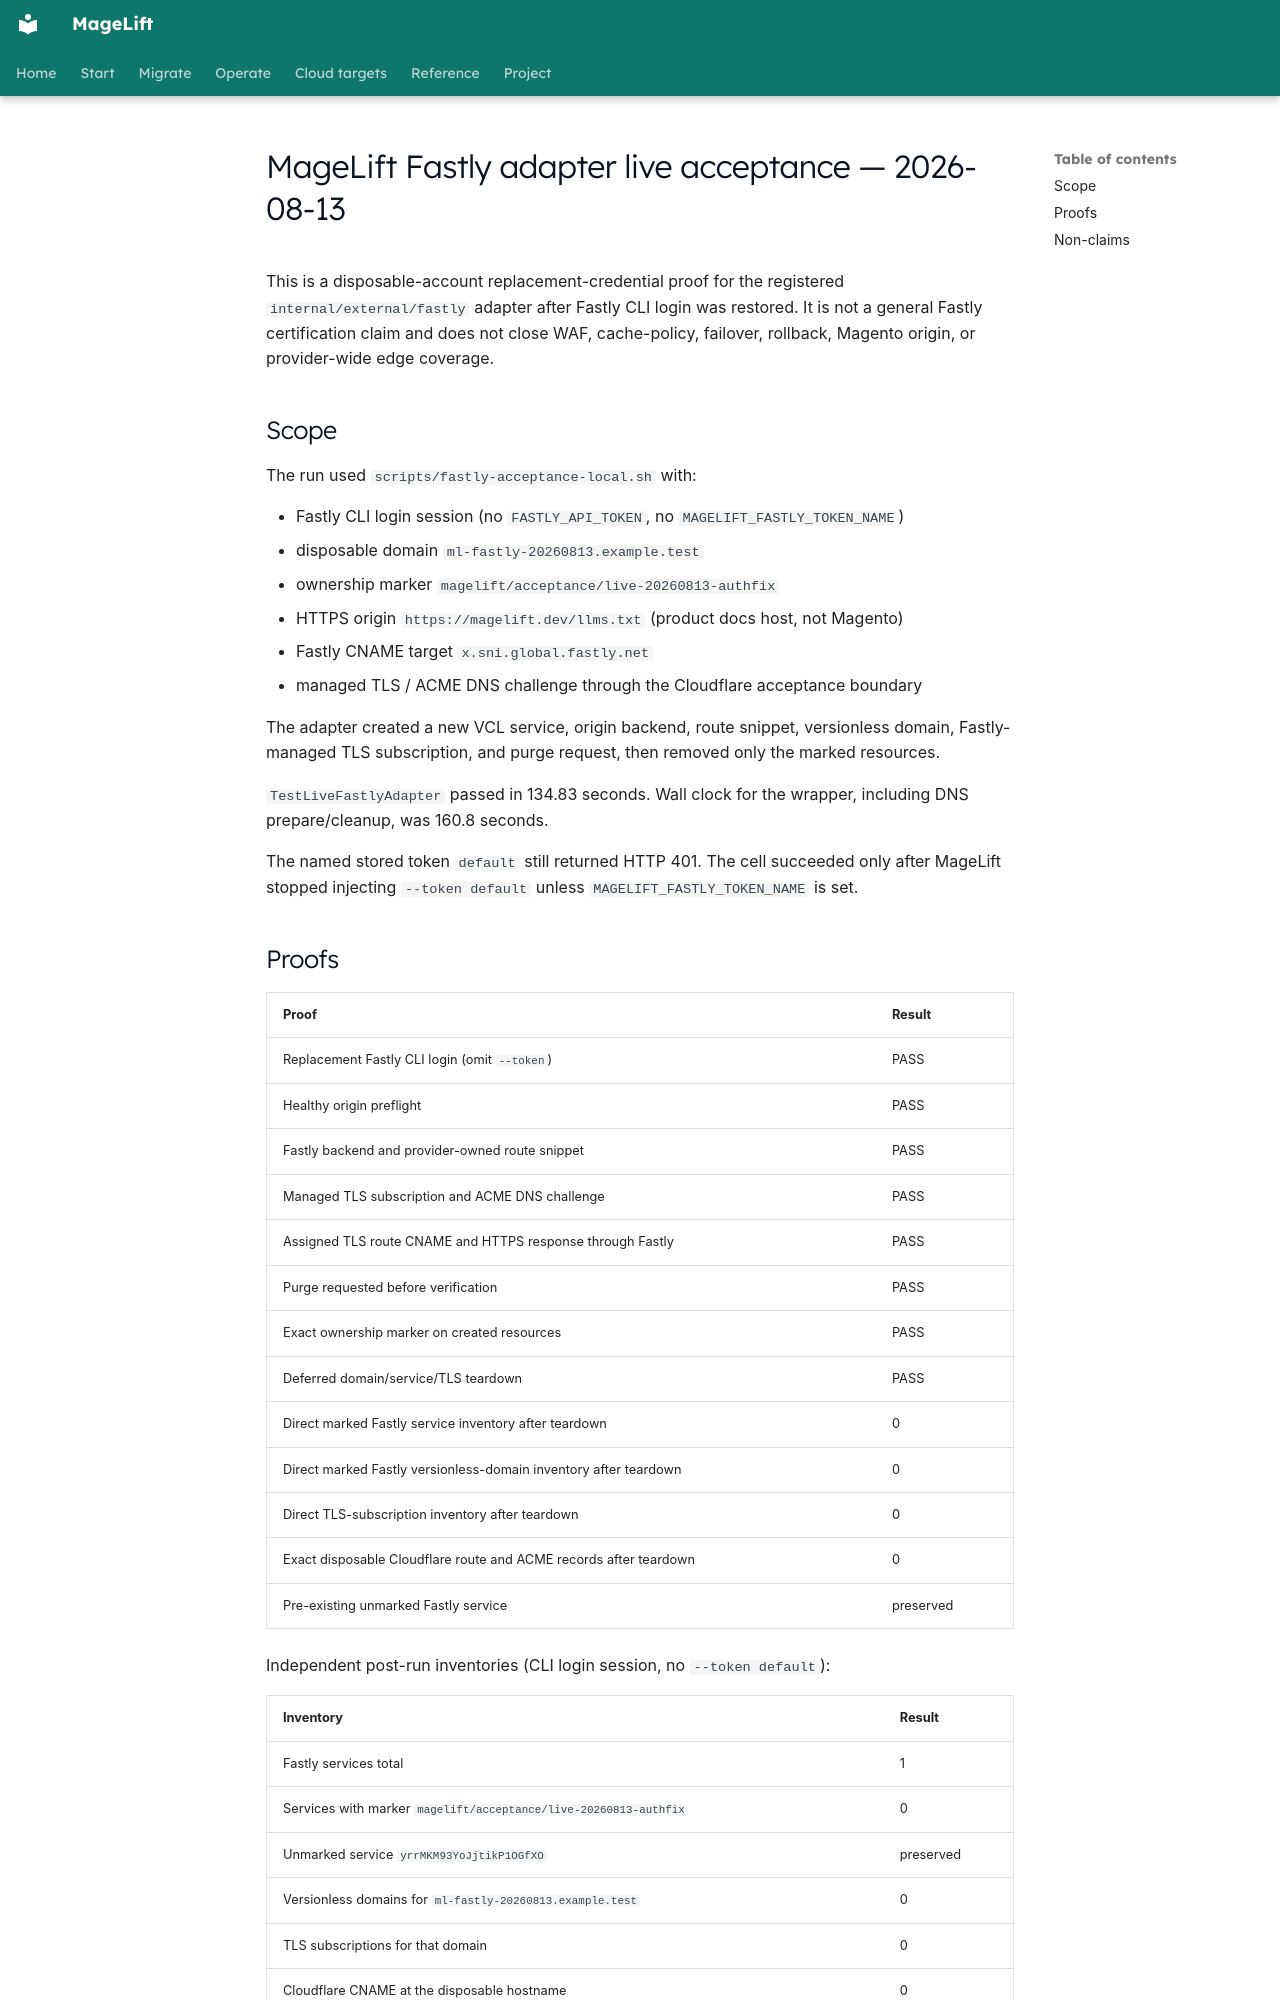

repository: magelift/magelift · page: evidence/fastly-adapter-live-2026-08-13/index.html · generator: mkdocs

# MageLift Fastly adapter live acceptance — 2026-08-13

This is a disposable-account replacement-credential proof for the registered
`internal/external/fastly` adapter after Fastly CLI login was restored. It is
not a general Fastly certification claim and does not close WAF, cache-policy,
failover, rollback, Magento origin, or provider-wide edge coverage.

## Scope

The run used `scripts/fastly-acceptance-local.sh` with:

- Fastly CLI login session (no `FASTLY_API_TOKEN`, no `MAGELIFT_FASTLY_TOKEN_NAME`)
- disposable domain `ml-fastly-20260813.example.test`
- ownership marker `magelift/acceptance/live-20260813-authfix`
- HTTPS origin `https://magelift.dev/llms.txt` (product docs host, not Magento)
- Fastly CNAME target `x.sni.global.fastly.net`
- managed TLS / ACME DNS challenge through the Cloudflare acceptance boundary

The adapter created a new VCL service, origin backend, route snippet,
versionless domain, Fastly-managed TLS subscription, and purge request, then
removed only the marked resources.

`TestLiveFastlyAdapter` passed in 134.83 seconds. Wall clock for the wrapper,
including DNS prepare/cleanup, was 160.8 seconds.

The named stored token `default` still returned HTTP 401. The cell succeeded
only after MageLift stopped injecting `--token default` unless
`MAGELIFT_FASTLY_TOKEN_NAME` is set.
